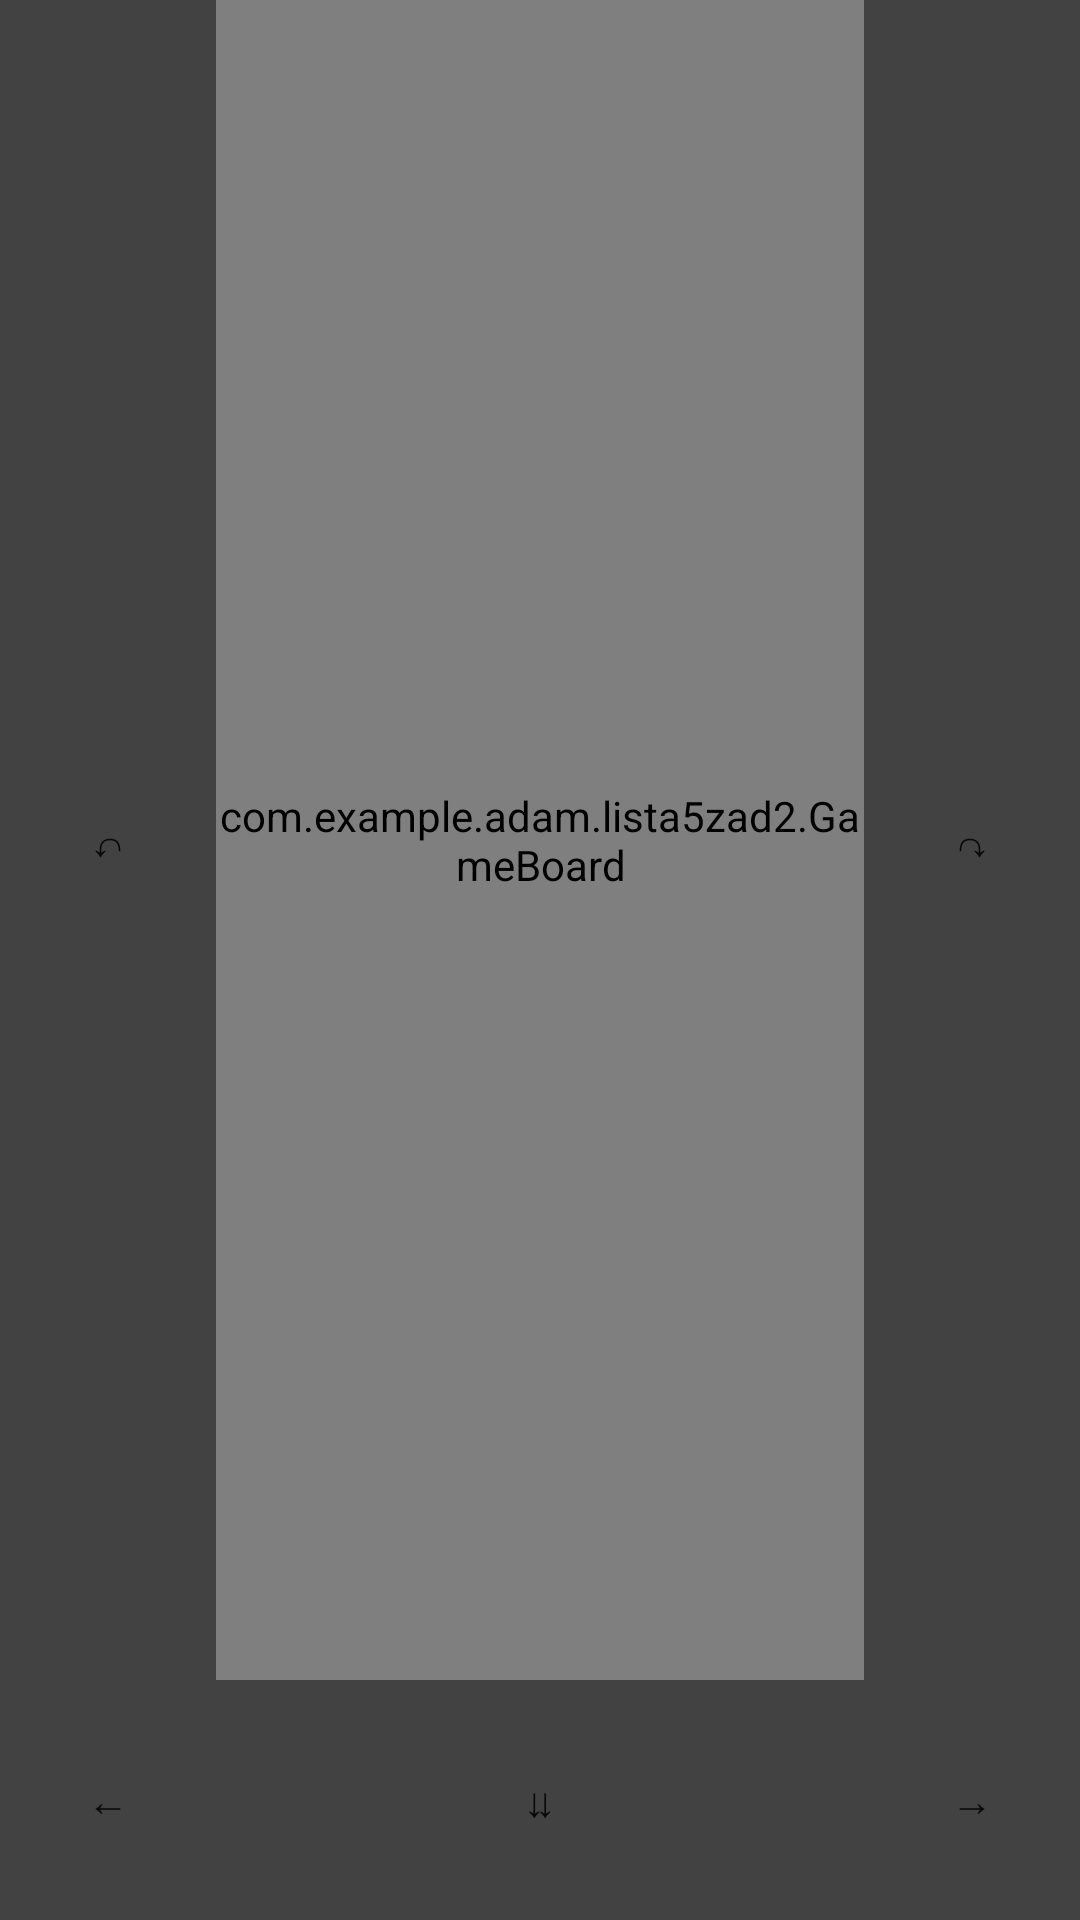

Android layout source for this screen:
<!-- AndroidManifest.xml: application theme AppTheme -->
<!-- res/layout/activity_main.xml -->
<?xml version="1.0" encoding="utf-8"?>
<LinearLayout xmlns:android="http://schemas.android.com/apk/res/android"
    xmlns:app="http://schemas.android.com/apk/res-auto"
    xmlns:tools="http://schemas.android.com/tools"
    android:layout_width="match_parent"
    android:layout_height="match_parent"
    android:orientation="vertical"
    tools:context="com.example.adam.lista5zad2.GameActivity">

        <LinearLayout
            android:layout_width="match_parent"
            android:layout_height="0dp"
            android:layout_weight="7">

            <Button
                android:id="@+id/rotateLeftButton"
                android:text="↶"
                android:layout_width="0dp"
                android:layout_height="match_parent"
                android:layout_weight="1"
                android:tag="rotateLeft"
                android:onClick="rotate"
                android:background="@drawable/custom_button"/>

            <com.example.adam.lista5zad2.GameBoard
                android:id="@+id/gameBoard"
                android:layout_width="0dp"
                android:layout_height="match_parent"
                android:layout_weight="3"
                android:onClick="hold" />

            <Button
                android:id="@+id/rotateRightButton"
                android:text="↷"
                android:layout_width="0dp"
                android:layout_height="match_parent"
                android:layout_weight="1"
                android:tag="rotateRight"
                android:onClick="rotate"
                android:background="@drawable/custom_button"/>
        </LinearLayout>

        <LinearLayout
            android:layout_width="match_parent"
            android:layout_height="0dp"
            android:layout_weight="1">

            <Button
                android:id="@+id/moveLeftButton"
                android:text="←"
                android:layout_width="0dp"
                android:layout_height="match_parent"
                android:layout_weight="1"
                android:tag="moveLeft"
                android:onClick="move"
                android:background="@drawable/custom_button"/>

            <Button
                android:id="@+id/dropButton"
                android:text="⇊"
                android:layout_width="0dp"
                android:layout_height="wrap_content"
                android:layout_weight="3"
                android:onClick="drop"
                android:background="@drawable/custom_button"/>

            <Button
                android:id="@+id/moveRightButton"
                android:text="→"
                android:layout_width="0dp"
                android:layout_height="match_parent"
                android:layout_weight="1"
                android:tag="moveRight"
                android:onClick="move"
                android:background="@drawable/custom_button"/>
        </LinearLayout>

</LinearLayout>
<!-- resources referenced by this layout -->
<resources>
  <style name="AppTheme" parent="Theme.AppCompat.Light.NoActionBar">
          
          <item name="colorPrimary">@color/colorPrimary</item>
          <item name="colorPrimaryDark">@color/colorPrimaryDark</item>
          <item name="colorAccent">@color/colorAccent</item>
          <item name="android:windowBackground">@color/bgcolor</item>
      </style>
  <color name="colorPrimary">#3F51B5</color>
  <color name="colorPrimaryDark">#303F9F</color>
  <color name="colorAccent">#FF4081</color>
  <color name="bgcolor">#424242</color>
</resources>
